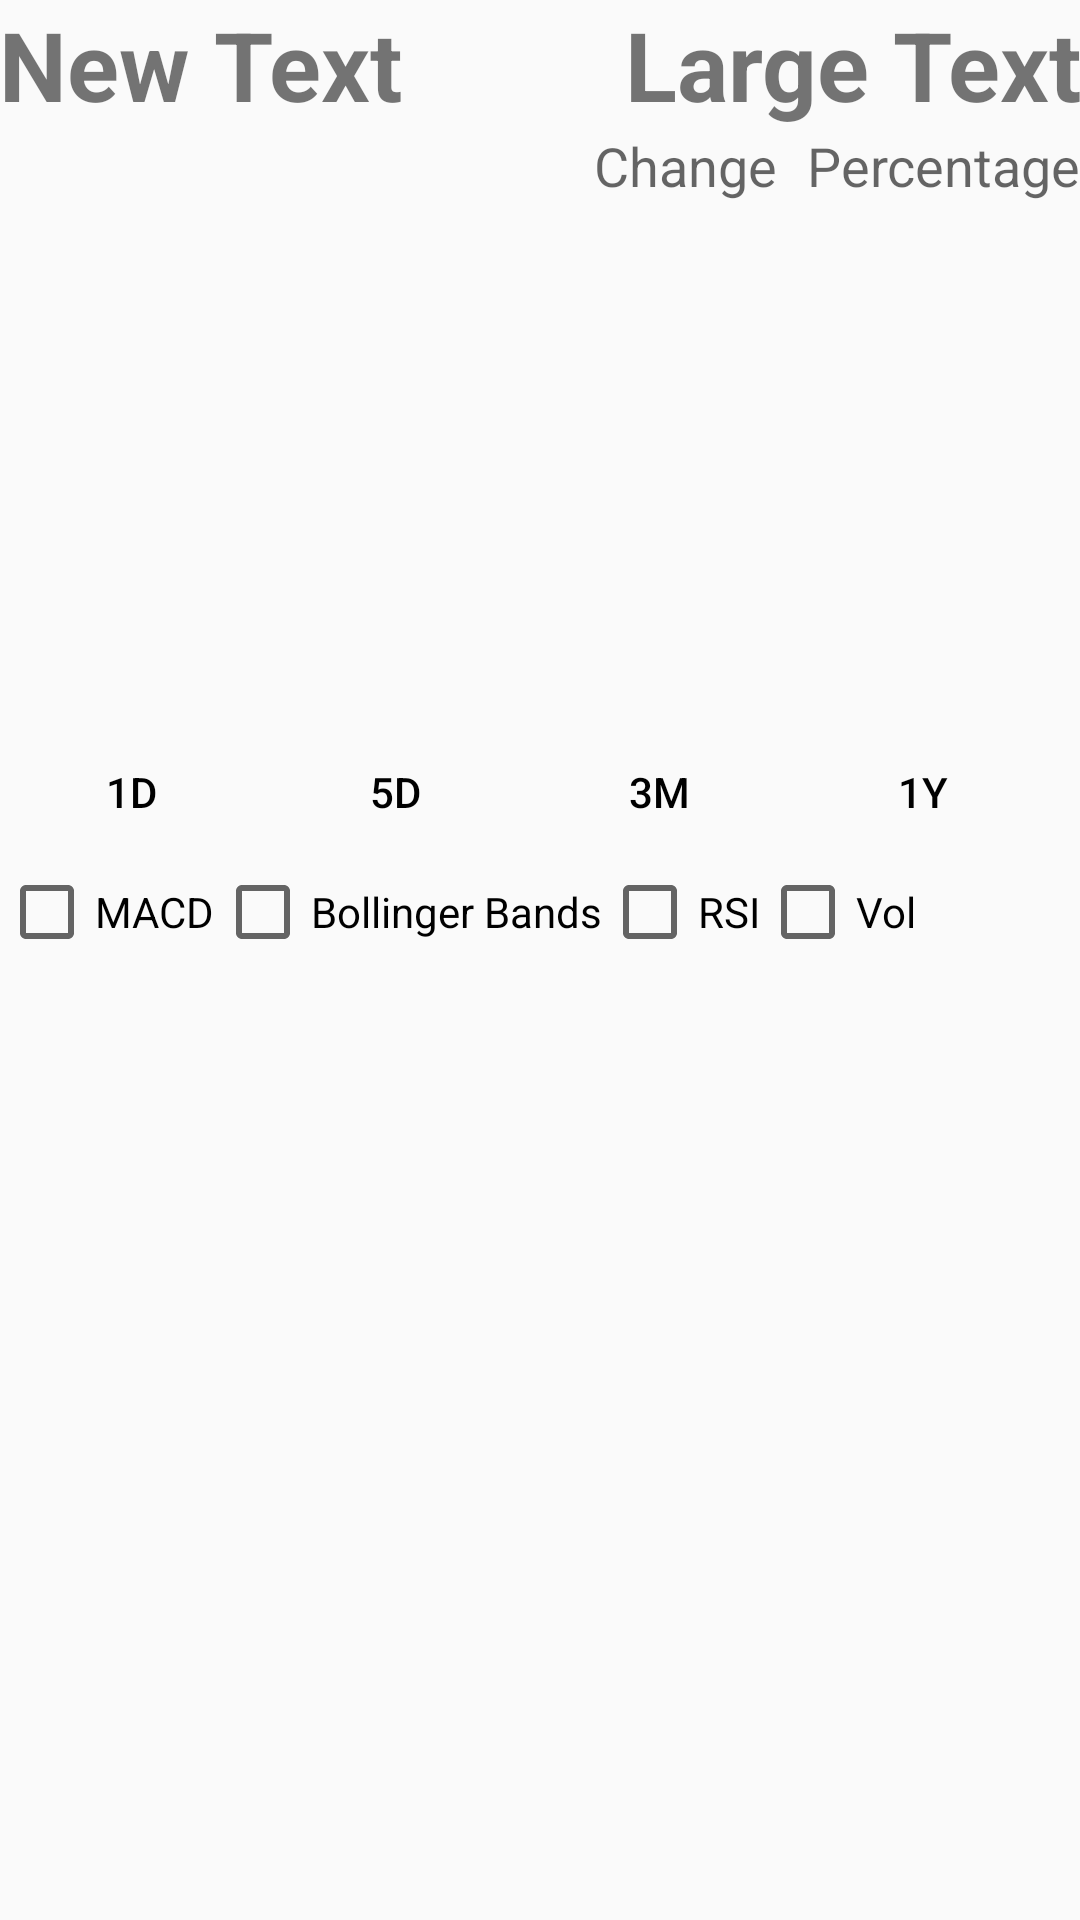

Produce the Android XML layout that renders to this screen, including the resource entries it uses.
<!-- AndroidManifest.xml: application theme AppTheme -->
<!-- res/layout/activity_detail.xml -->
<RelativeLayout xmlns:android="http://schemas.android.com/apk/res/android"
    xmlns:tools="http://schemas.android.com/tools" android:layout_width="match_parent"
    android:layout_height="match_parent" android:paddingLeft="@dimen/activity_horizontal_margin"
    android:paddingRight="@dimen/activity_horizontal_margin"
    android:paddingTop="@dimen/activity_vertical_margin"
    android:paddingBottom="@dimen/activity_vertical_margin" tools:context=".DetailActivity">

    <ImageView
        xmlns:android="http://schemas.android.com/apk/res/android"
        android:id="@+id/stock_chart"
        android:layout_width="match_parent"
        android:layout_height="288dp"
        android:layout_alignTop="@+id/stockDetailName"
        android:layout_alignParentLeft="true"
        android:layout_alignParentStart="true" />

    <TextView
        android:layout_width="wrap_content"
        android:layout_height="wrap_content"
        android:text="New Text"
        android:id="@+id/stockDetailName"
        android:textSize="32sp"
        android:textStyle="bold"
        android:layout_alignParentTop="true"
        android:layout_alignLeft="@+id/stock_chart"
        android:layout_alignStart="@+id/stock_chart" />

    <Button
        android:layout_width="wrap_content"
        android:layout_height="wrap_content"
        android:text="1D"
        android:textColor="@drawable/color_state_button"
        android:id="@+id/button1"
        android:layout_alignBottom="@+id/stock_chart"
        android:layout_alignParentLeft="true"
        android:layout_alignParentStart="true"
        style="?android:attr/borderlessButtonStyle" />/>

    <Button
        android:layout_width="wrap_content"
        android:layout_height="wrap_content"
        android:text="5D"
        android:textColor="@drawable/color_state_button"
        android:id="@+id/button2"
        android:layout_alignBottom="@+id/stock_chart"
        android:layout_toRightOf="@+id/button1"
        android:layout_toEndOf="@+id/button1"
        style="?android:attr/borderlessButtonStyle" />/>

    <Button
        android:layout_width="wrap_content"
        android:layout_height="wrap_content"
        android:text="3M"
        android:id="@+id/button3"
        android:layout_alignBottom="@+id/stock_chart"
        android:textColor="@drawable/color_state_button"
        android:layout_toRightOf="@+id/button2"
        android:layout_toEndOf="@+id/button2"
        style="?android:attr/borderlessButtonStyle" />/>

    <Button
        android:layout_width="wrap_content"
        android:layout_height="wrap_content"
        android:text="1Y"
        android:id="@+id/button4"
        android:textColor="@drawable/color_state_button"
        android:layout_alignBottom="@+id/stock_chart"
        android:layout_toRightOf="@+id/button3"
        android:layout_toEndOf="@+id/button3"
        style="?android:attr/borderlessButtonStyle" />/>

    <TextView
        android:layout_width="wrap_content"
        android:layout_height="wrap_content"
        android:textAppearance="?android:attr/textAppearanceMedium"
        android:text="Percentage"
        android:id="@+id/change_percent"
        android:layout_below="@+id/price"
        android:layout_alignParentRight="true"
        android:layout_alignParentEnd="true" />

    <TextView
        android:layout_width="wrap_content"
        android:layout_height="wrap_content"
        android:textAppearance="?android:attr/textAppearanceMedium"
        android:text="Change"
        android:id="@+id/change"
        android:paddingRight="10dp"
        android:layout_toLeftOf="@id/change_percent"
        android:layout_below="@+id/price" />

    <TextView
        android:layout_width="wrap_content"
        android:layout_height="wrap_content"
        android:text="Large Text"
        android:id="@+id/price"
        android:textSize="32sp"
        android:textStyle="bold"
        android:layout_alignParentTop="true"
        android:layout_alignParentRight="true"
        android:layout_alignParentEnd="true" />

    <CheckBox
        android:layout_width="wrap_content"
        android:layout_height="wrap_content"
        android:text="MACD"
        android:id="@+id/macd"
        android:layout_below="@+id/stock_chart"
        android:layout_alignParentLeft="true"
        android:layout_alignParentStart="true" />

    <CheckBox
        android:layout_width="wrap_content"
        android:layout_height="wrap_content"
        android:text="Bollinger Bands"
        android:id="@+id/checkBox"
        android:layout_alignTop="@+id/macd"
        android:layout_toRightOf="@+id/macd"
        android:layout_toEndOf="@+id/macd" />

    <CheckBox
        android:layout_width="wrap_content"
        android:layout_height="wrap_content"
        android:text="RSI"
        android:id="@+id/checkBox2"
        android:layout_below="@+id/stock_chart"
        android:layout_toRightOf="@+id/checkBox"
        android:layout_toEndOf="@+id/checkBox" />

    <CheckBox
        android:layout_width="wrap_content"
        android:layout_height="wrap_content"
        android:text="Vol"
        android:id="@+id/checkBox3"
        android:layout_below="@+id/stock_chart"
        android:layout_toRightOf="@+id/checkBox2"
        android:layout_toEndOf="@+id/checkBox2" />

    <ListView
        android:layout_width="wrap_content"
        android:layout_height="250dp"
        android:id="@+id/listView"
        android:textSize="12sp"
        android:paddingTop="4dp"
        android:layout_below="@+id/macd" />


</RelativeLayout>
<!-- resources referenced by this layout -->
<resources>
  <!-- drawable color_state_button (drawable) -->
  <?xml version="1.0" encoding="utf-8"?>
  <selector xmlns:android="http://schemas.android.com/apk/res/android">
      <item
          android:state_pressed="true"
          android:color="@color/accent" />
      <item
          android:state_focused="true"
          android:color="@color/accent" />
      <item android:color="#000000"/>
  
  </selector>
  <style name="AppTheme" parent="Theme.AppCompat.Light.DarkActionBar">
          <item name="actionBarStyle">@style/MyActionBarStyle</item>
          
          
          <item name="android:colorPrimary">@color/primary</item>
          
          <item name="android:colorPrimaryDark">@color/primary_dark</item>
          
          <item name="android:colorAccent">@color/accent</item>
      </style>
  <color name="accent">#4CAF50</color>
  <style name="MyActionBarStyle" parent="Widget.AppCompat.ActionBar">
          
          <item name="background">@color/primary</item>
      </style>
  <color name="primary">#FFC107</color>
  <color name="primary_dark">#FFA000</color>
</resources>
